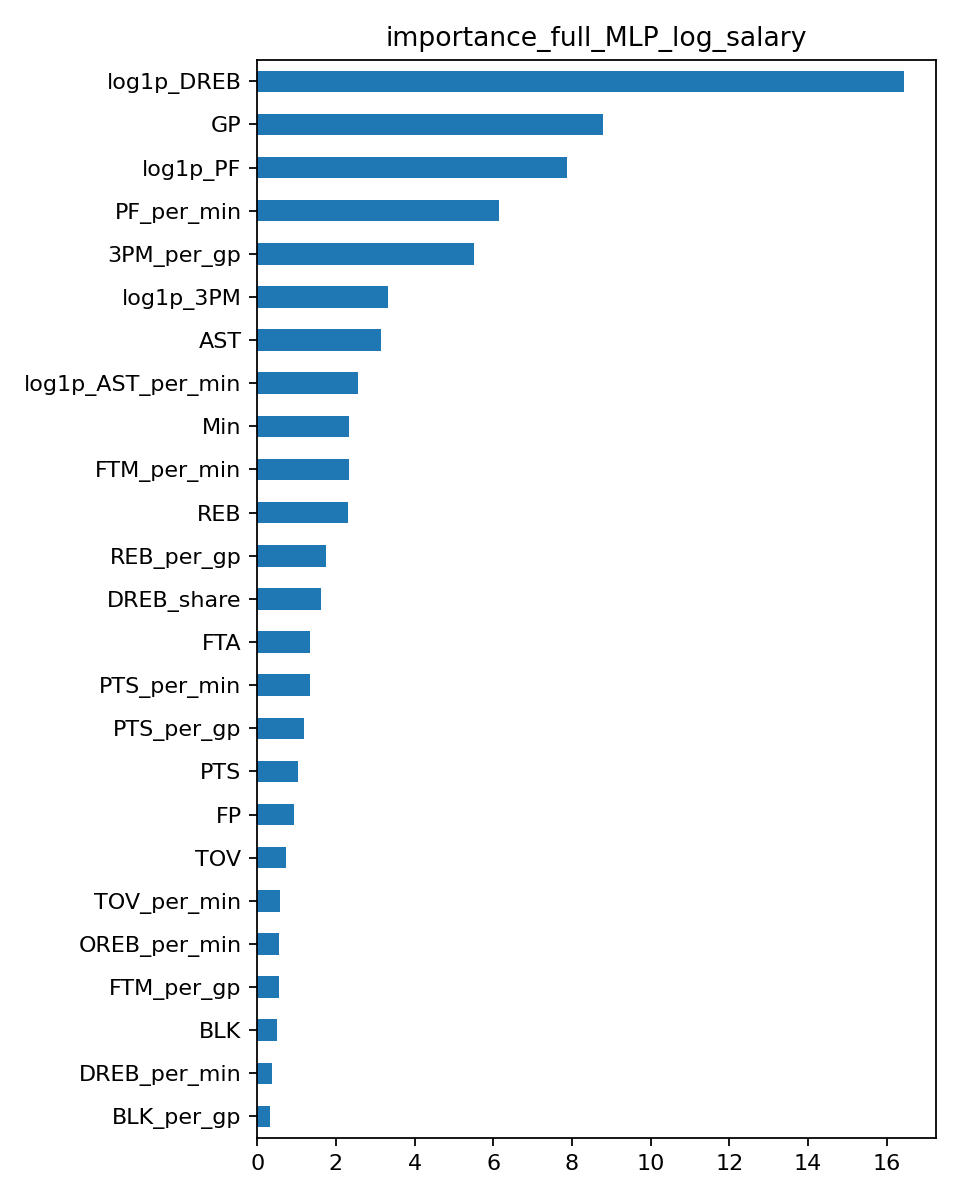

Data behind this chart, as committed beside it:
, importance
log1p_DREB, 16.44
GP, 8.794
log1p_PF, 7.889
PF_per_min, 6.14
3PM_per_gp, 5.509
log1p_3PM, 3.33
AST, 3.157
log1p_AST_per_min, 2.555
Min, 2.325
FTM_per_min, 2.324
REB, 2.298
REB_per_gp, 1.763
DREB_share, 1.612
FTA, 1.344
PTS_per_min, 1.331
PTS_per_gp, 1.194
PTS, 1.036
FP, 0.934
TOV, 0.7436
TOV_per_min, 0.5907
OREB_per_min, 0.5638
FTM_per_gp, 0.5524
BLK, 0.494
DREB_per_min, 0.3699
BLK_per_gp, 0.3296
FGA_per_min, 0.3221
DD2, 0.3136
W, 0.3034
Age, 0.2816
STL_per_gp, 0.1929
TOV_per_gp, 0.1764
OREB, 0.1456
TS%_calc, 0.1403
FT%, 0.1262
FG%, 0.1116
STL, 0.08908
AST_per_gp, 0.08045
3PA_per_min, 0.07986
+/-, 0.04463
3P%, 0.04398
